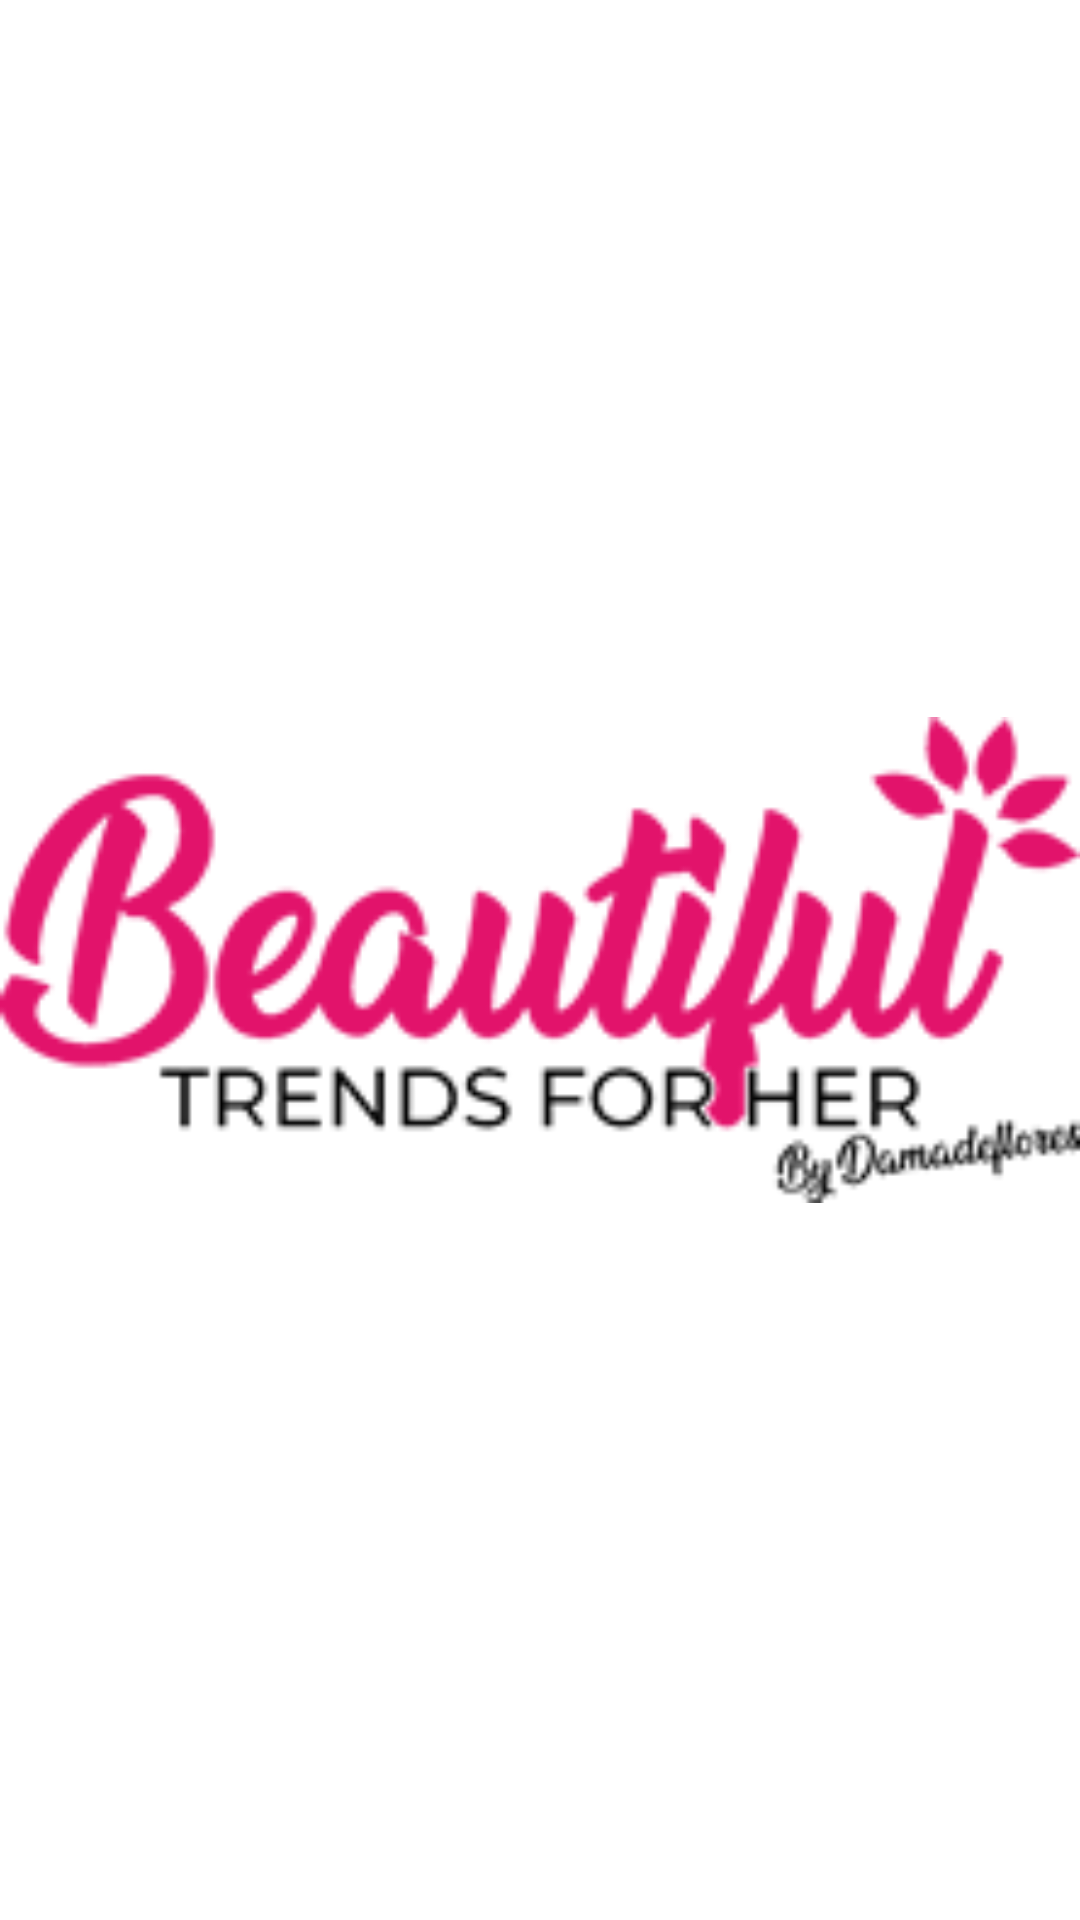

Produce the Android XML layout that renders to this screen, including the resource entries it uses.
<!-- AndroidManifest.xml: application theme Theme.AppCompat.Light.NoActionBar -->
<!-- res/layout/activity_main.xml -->
<?xml version="1.0" encoding="utf-8"?>
    <LinearLayout xmlns:android="http://schemas.android.com/apk/res/android"
        android:layout_width="match_parent"
        android:layout_height="match_parent">

        <LinearLayout
            android:layout_width="match_parent"
            android:layout_height="match_parent"
            android:background="@color/white">

            <ImageView
                android:id="@+id/splashLogo"
                android:layout_width="match_parent"
                android:layout_height="match_parent"
                android:layout_gravity="center"
                android:src="@drawable/splash"></ImageView>
        </LinearLayout>

    </LinearLayout>
<!-- resources referenced by this layout -->
<resources>
  <color name="white">#FFFFFFFF</color>
  <!-- drawable splash: png bitmap (drawable, 62687 bytes) -->
</resources>
